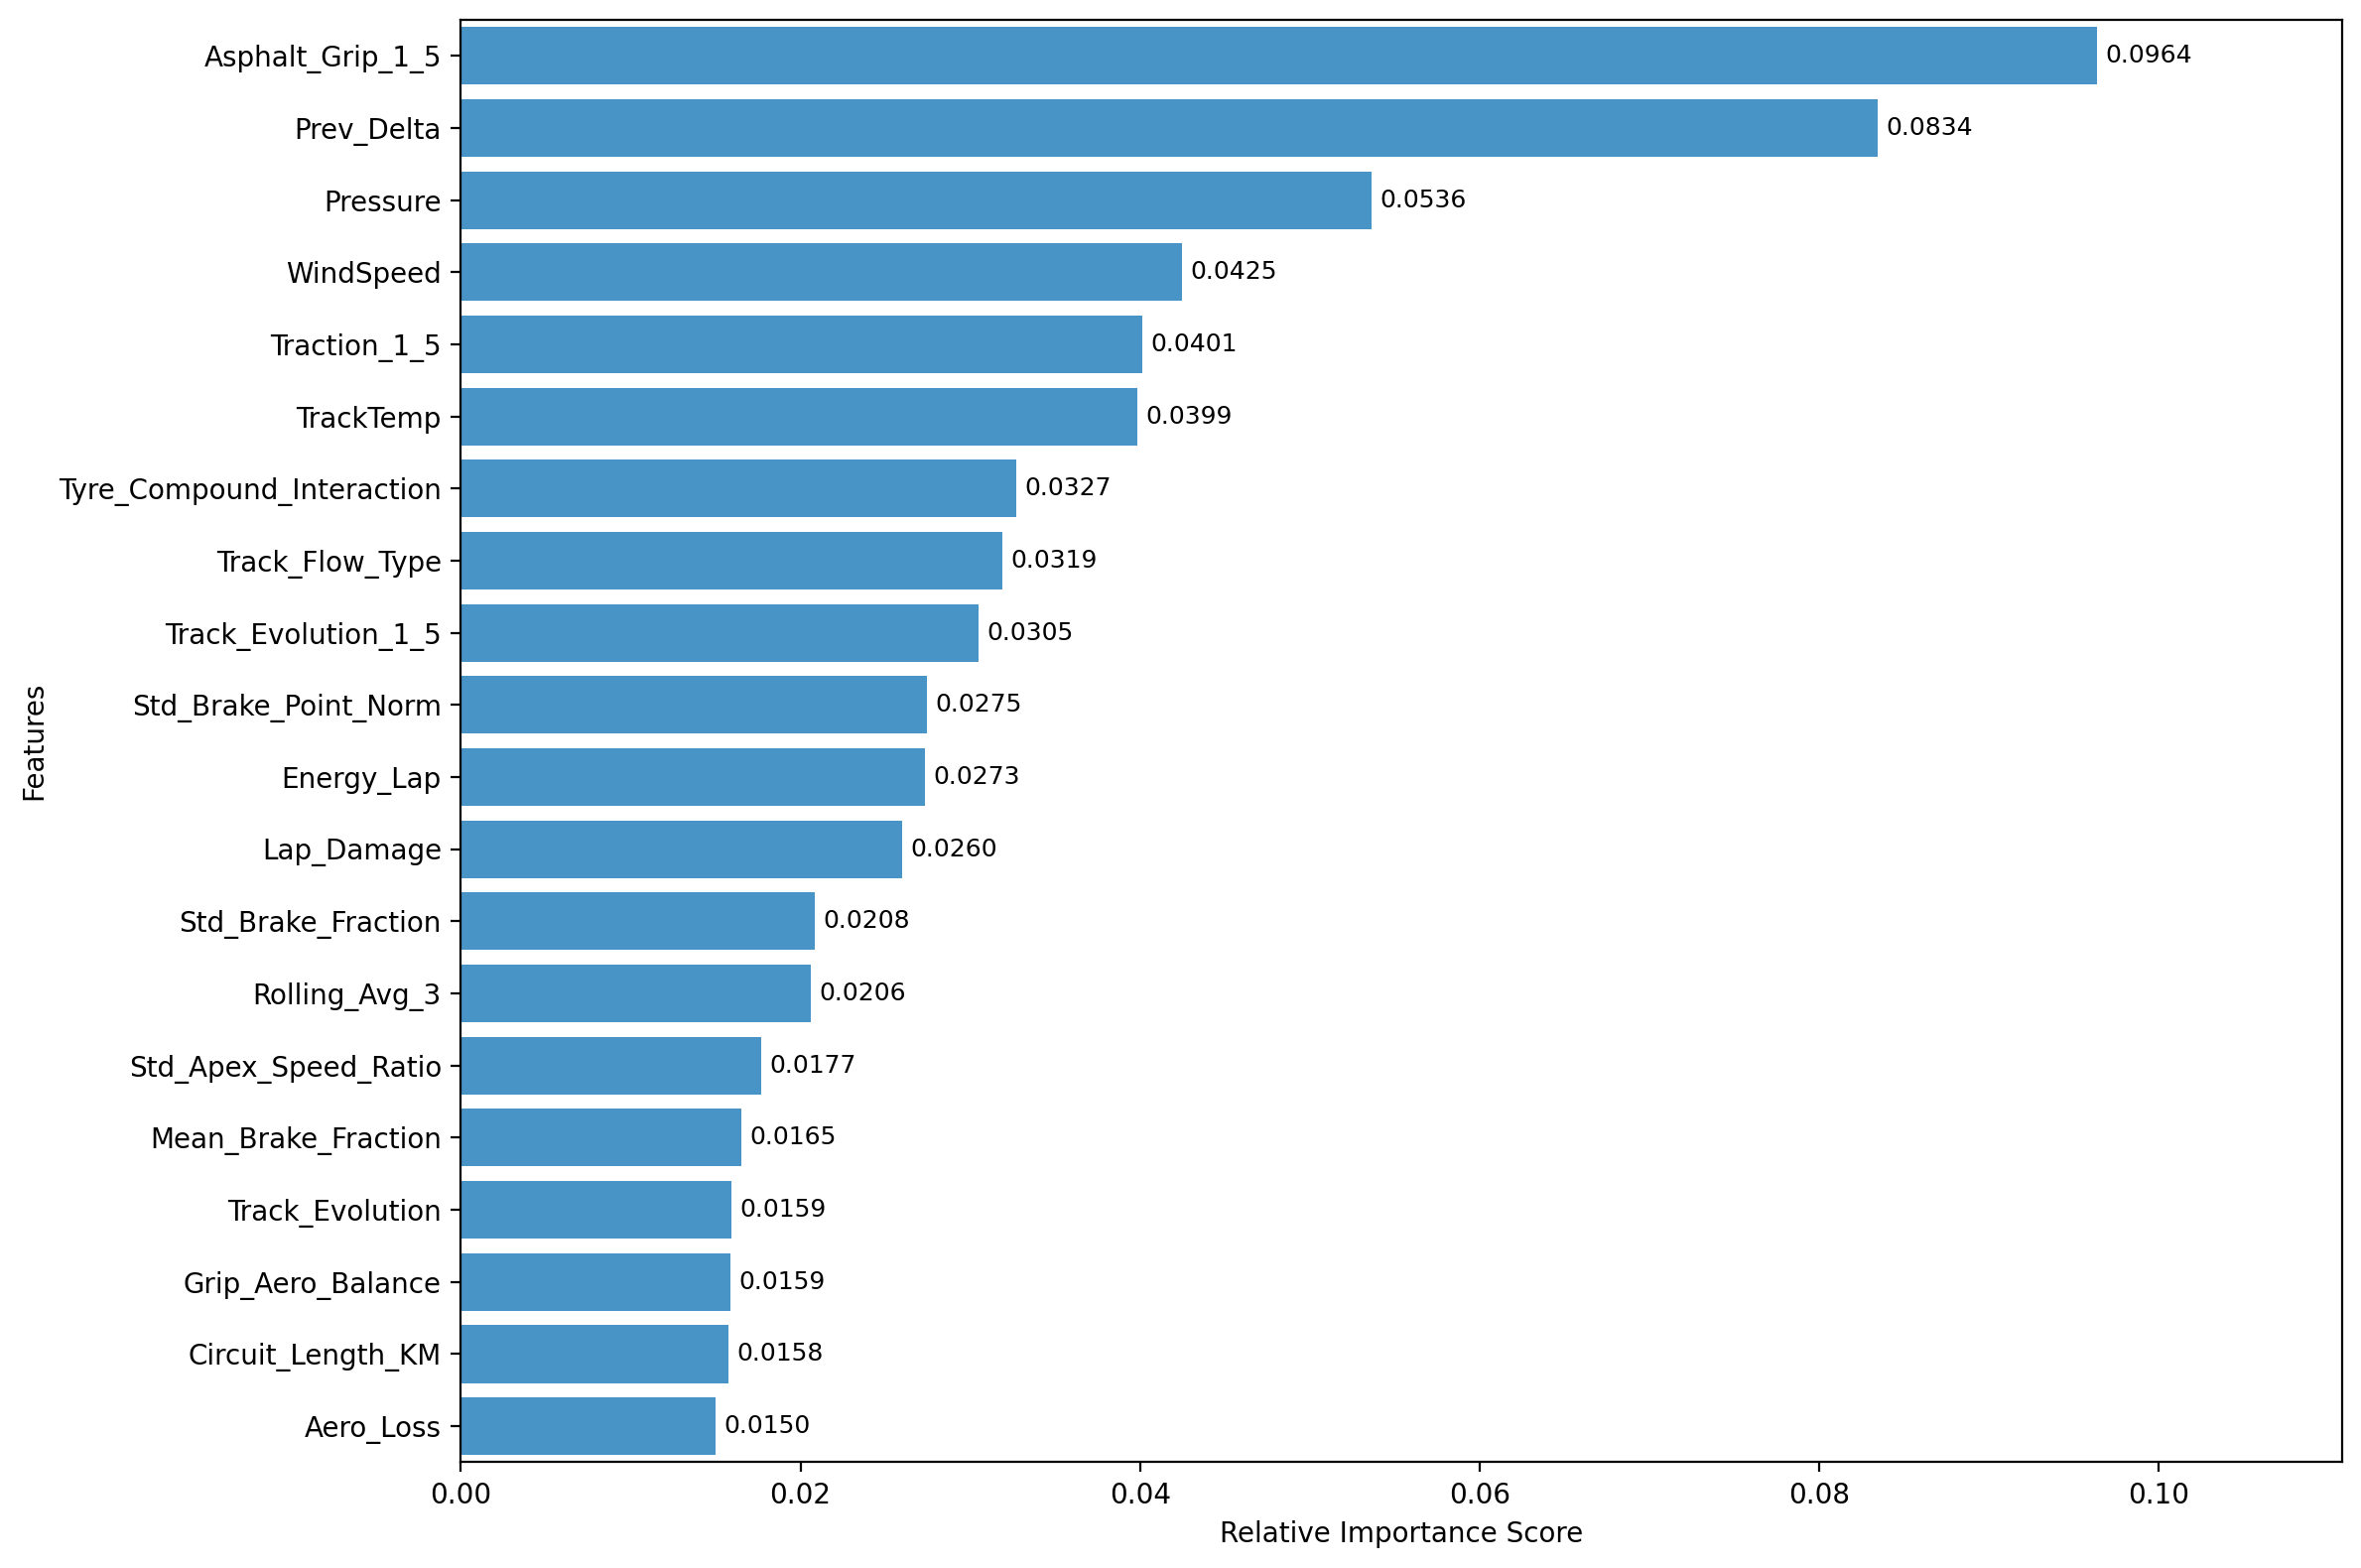

Data behind this chart, as committed beside it:
Feature, Importance
Asphalt_Grip_1_5, 0.09635
Prev_Delta, 0.08344
Pressure, 0.05364
WindSpeed, 0.0425
Traction_1_5, 0.04013
TrackTemp, 0.03986
Tyre_Compound_Interaction, 0.03269
Track_Flow_Type, 0.03187
Track_Evolution_1_5, 0.03049
Std_Brake_Point_Norm, 0.02745
Energy_Lap, 0.02735
Lap_Damage, 0.02599
Std_Brake_Fraction, 0.02083
Rolling_Avg_3, 0.0206
Std_Apex_Speed_Ratio, 0.01766
Mean_Brake_Fraction, 0.0165
Track_Evolution, 0.01595
Grip_Aero_Balance, 0.01588
Circuit_Length_KM, 0.01578
Aero_Loss, 0.01503
Humidity, 0.01464
Lag_2, 0.01462
Total_Min_Pressure, 0.01446
Dirty_Air_Fraction, 0.01305
Mean_Throttle_Integral_Norm, 0.01279
Gap_To_Car_Ahead, 0.01258
Compound_Int, 0.01243
P_2, 0.01206
DRS_Fraction, 0.01185
LapNumber, 0.01145
Position, 0.01121
Accumulated_Tyre_Wear, 0.01103
Driver_Encoded, 0.01097
FuelLoad, 0.01091
Std_Throttle_Integral_Norm, 0.01051
TyreLife, 0.01037
Prev_LapTime, 0.009828
Style_Entropy, 0.00915
Mean_Speed_Variability, 0.008969
Min_Pressure_Front_PSI, 0.008809
Cumulative_Field_Dist_KM, 0.008064
Style_Cluster_ID, 0.007992
Mean_Brake_Point_Norm, 0.007867
Tyre_Stress_1_5, 0.007858
Asphalt_Abrasion_1_5, 0.007439
Pressure_Delta, 0.007074
Std_Speed_Variability, 0.006976
WindDirection, 0.006496
AirTemp, 0.006316
Min_Pressure_Rear_PSI, 0.005876
Stint, 0.005351
Lateral_1_5, 0.004856
LatOffset_Mean, 0.004508
Std_Throttle_On_Dist_Norm, 0.004127
LatOffset_Std, 0.004036
Location_Encoded, 0.003515
P_1, 0.0
Year, 0.0
Braking_1_5, 0.0
P_0, 0.0
... 5 more rows
